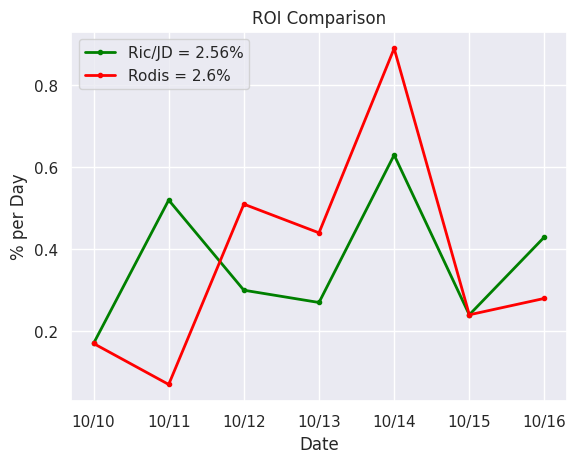

This chart was generated by the following Python code:
# Requirements
import matplotlib.pyplot as plt
import seaborn as sns
import numpy as np
import pandas as pd
sns.set()

# Starting equity
initial_equity = 3000

# Date of Earnings
date = ["10/10", "10/11", "10/12", "10/13", "10/14", "10/15", "10/16"]  

# Earnings, USD
earnings = [5.06, 15.48, 8.92, 7.97, 18.89, 7.27, 12.82] 

df = pd.DataFrame(earnings, columns = ["USDT/Day"], index = date)
df = df.sort_index(ascending=False)

df["%"] = round(df["USDT/Day"]*100/initial_equity,2)
total_roi = round(sum(df["%"]),2)

df


"The Total ROI in the Last {} Days is {}%, You Will Expect to Earn {}% per Month".format(len(df.index), total_roi, round(30/(len(df.index))*total_roi,2))

initial_equity2 = 700 #ADD Equity
date2 = ["10/10", "10/11", "10/12", "10/13", "10/14", "10/15", "10/16"]  #ADD Date
earnings2 = [1.2 ,0.52, 3.59, 3.1, 6.2, 1.7, 1.99] #ADD Earnings

df2 = pd.DataFrame(earnings2, columns = ["USDT/Day"], index = date2)
df2 = df2.sort_index(ascending=False)

df2["%"] = round(df2["USDT/Day"]*100/initial_equity2,2)
total_roi2 = round(sum(df2["%"]),2)

df2

"The Total ROI in the Last {} Days is {}%, You Will Expect to Earn {}% per Month".format(len(df2.index), total_roi2, round(30/(len(df2.index))*total_roi2,2))

df = df.sort_index(ascending=True)
df2 = df2.sort_index(ascending=True)

plt.plot(df.index, df["%"], color="green", marker = ".", lw=2, label = "Ric/JD = " + str(total_roi) + "%")
plt.plot(df.index, df2["%"], color="red", marker = ".", lw=2, label = "Rodis = " + str(total_roi2) + "%")
plt.title ("ROI Comparison")
plt.xlabel ("Date")
plt.ylabel ("% per Day")
plt.legend()